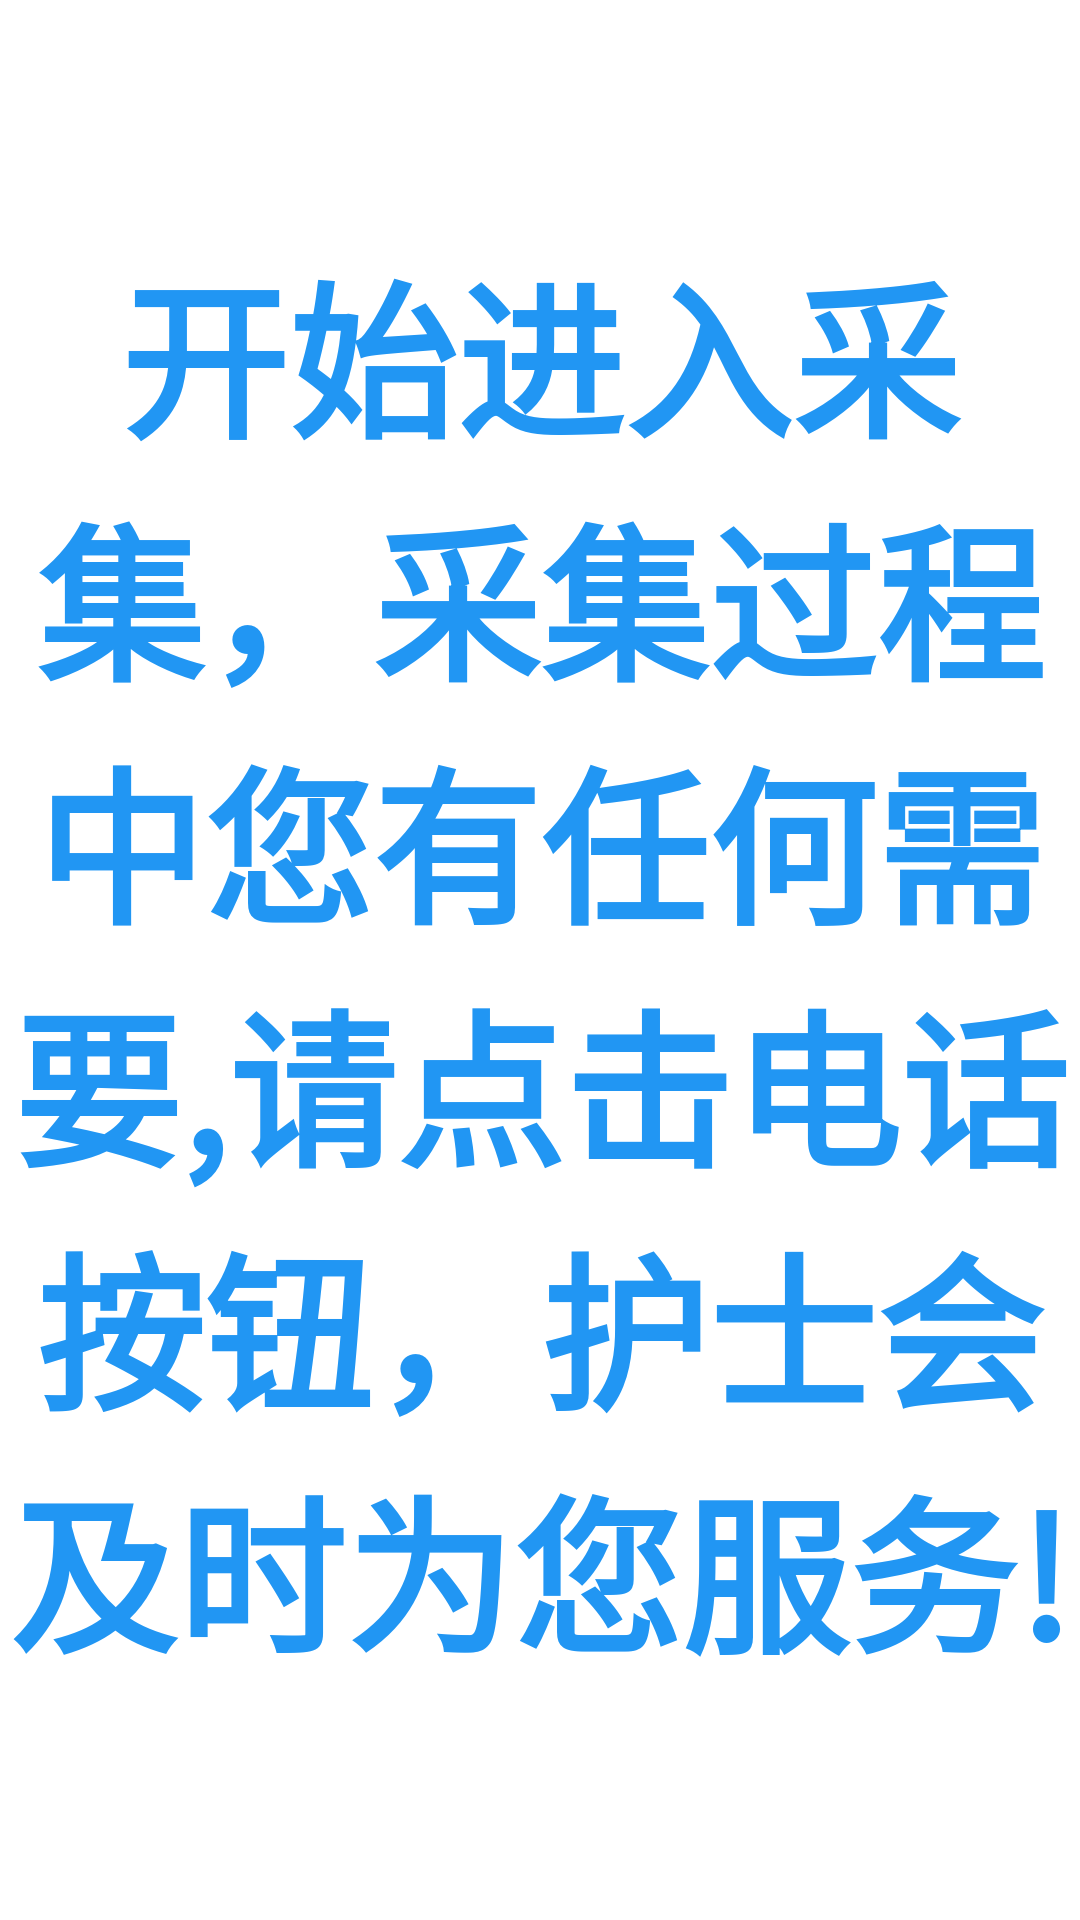

Android layout source for this screen:
<!-- AndroidManifest.xml: application theme AppTheme -->
<!-- res/layout/fragment_collection.xml -->
<FrameLayout xmlns:android="http://schemas.android.com/apk/res/android"
    xmlns:tools="http://schemas.android.com/tools"
    android:layout_width="match_parent"
    android:layout_height="match_parent"
    android:background="@color/white"
    tools:context=".fragment.collection.CollectionFragment">

    <TextView
        android:id="@+id/content_txt"
        android:textStyle="bold"
        android:textSize="56sp"
        android:layout_gravity="center"
        android:gravity="center"
        android:text="@string/fragment_collect_content"
        style="@style/txt_blue_big_style" />

</FrameLayout>
<!-- resources referenced by this layout -->
<resources>
  <color name="white">#FFFFFF</color>
  <string name="fragment_collect_content">开始进入采集，采集过程中您有任何需要,请点击电话按钮，护士会及时为您服务!</string>
  <style name="txt_blue_big_style">
          <item name="android:layout_width">wrap_content</item>
          <item name="android:layout_height">wrap_content</item>
          <item name="android:textColor">@color/main_color</item>
          <item name="android:textSize">@dimen/text_size_big</item>
      </style>
  <style name="AppTheme" parent="Theme.AppCompat.Light.DarkActionBar">
          
          <item name="colorPrimary">@color/colorPrimary</item>
          <item name="colorPrimaryDark">@color/colorPrimaryDark</item>
          <item name="colorAccent">@color/colorAccent</item>
      </style>
  <color name="main_color">#FF2196F3</color>
  <dimen name="text_size_big">36dp</dimen>
  <color name="colorPrimary">#3F51B5</color>
  <color name="colorPrimaryDark">#303F9F</color>
  <color name="colorAccent">#FF4081</color>
</resources>
